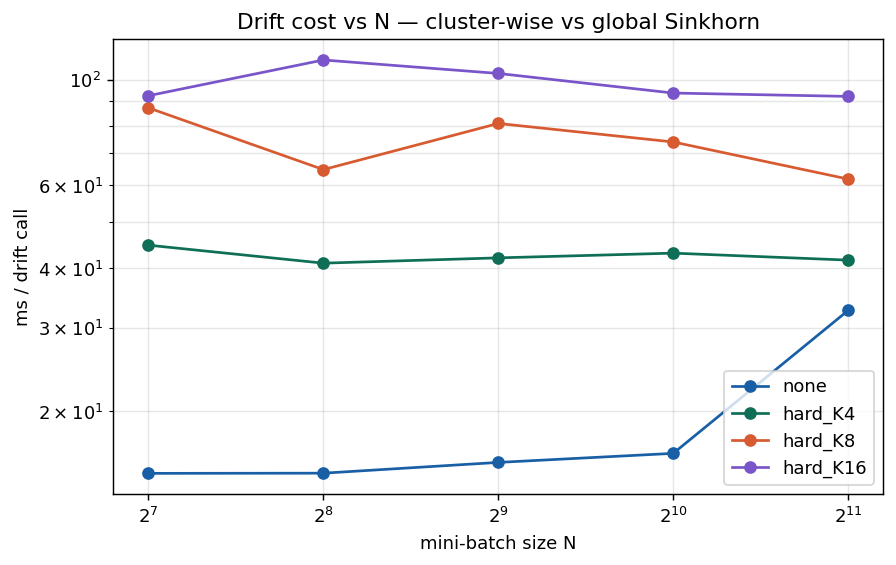

Data behind this chart, as committed beside it:
N, none_ms, hard_K4_ms, hard_K8_ms, hard_K16_ms
128, 14.78, 44.78, 87.25, 92.56
256, 14.79, 41.04, 64.65, 110.1
512, 15.59, 42.11, 80.89, 103.1
1024, 16.29, 43.08, 73.93, 93.77
2048, 32.62, 41.65, 61.74, 92.25
